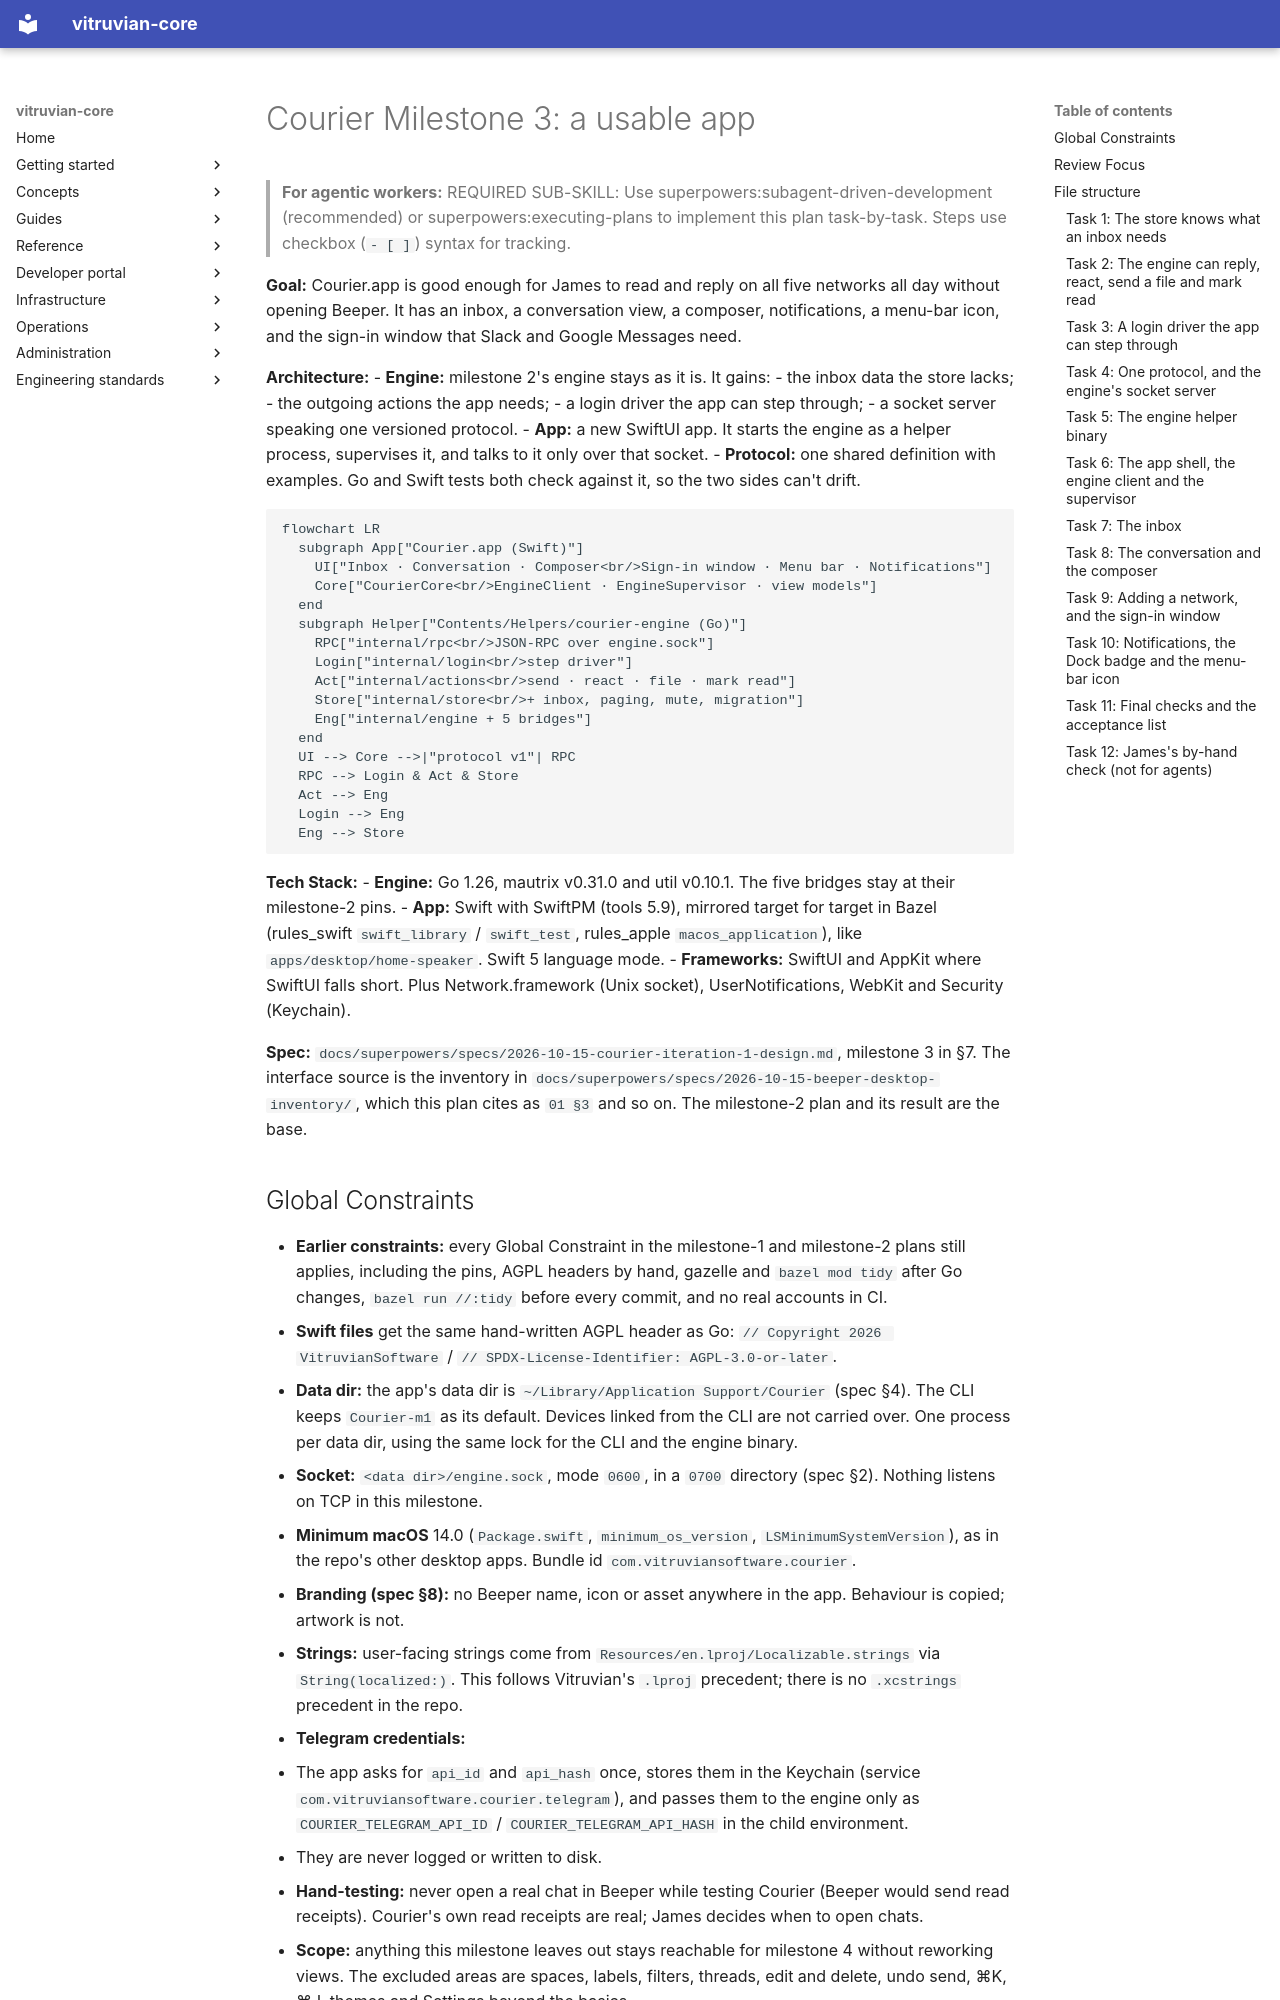

repository: VitruvianSoftware/vitruvian-core · page: superpowers/plans/2026-10-16-courier-m3-usable-app/index.html · generator: mkdocs

# Courier Milestone 3: a usable app

> **For agentic workers:** REQUIRED SUB-SKILL: Use superpowers:subagent-driven-development (recommended) or superpowers:executing-plans to implement this plan task-by-task. Steps use checkbox (`- [ ]`) syntax for tracking.

**Goal:** Courier.app is good enough for James to read and reply on all five networks all day without opening Beeper. It has an inbox, a conversation view, a composer, notifications, a menu-bar icon, and the sign-in window that Slack and Google Messages need.

**Architecture:**
- **Engine:** milestone 2's engine stays as it is. It gains:
  - the inbox data the store lacks;
  - the outgoing actions the app needs;
  - a login driver the app can step through;
  - a socket server speaking one versioned protocol.
- **App:** a new SwiftUI app. It starts the engine as a helper process, supervises it, and talks to it only over that socket.
- **Protocol:** one shared definition with examples. Go and Swift tests both check against it, so the two sides can't drift.

```mermaid
flowchart LR
  subgraph App["Courier.app (Swift)"]
    UI["Inbox · Conversation · Composer<br/>Sign-in window · Menu bar · Notifications"]
    Core["CourierCore<br/>EngineClient · EngineSupervisor · view models"]
  end
  subgraph Helper["Contents/Helpers/courier-engine (Go)"]
    RPC["internal/rpc<br/>JSON-RPC over engine.sock"]
    Login["internal/login<br/>step driver"]
    Act["internal/actions<br/>send · react · file · mark read"]
    Store["internal/store<br/>+ inbox, paging, mute, migration"]
    Eng["internal/engine + 5 bridges"]
  end
  UI --> Core -->|"protocol v1"| RPC
  RPC --> Login & Act & Store
  Act --> Eng
  Login --> Eng
  Eng --> Store
```

**Tech Stack:**
- **Engine:** Go 1.26, mautrix v0.31.0 and util v0.10.1. The five bridges stay at their milestone-2 pins.
- **App:** Swift with SwiftPM (tools 5.9), mirrored target for target in Bazel (rules_swift `swift_library` / `swift_test`, rules_apple `macos_application`), like `apps/desktop/home-speaker`. Swift 5 language mode.
- **Frameworks:** SwiftUI and AppKit where SwiftUI falls short. Plus Network.framework (Unix socket), UserNotifications, WebKit and Security (Keychain).

**Spec:** `docs/superpowers/specs/2026-10-15-courier-iteration-1-design.md`, milestone 3 in §7. The interface source is the inventory in `docs/superpowers/specs/2026-10-15-beeper-desktop-inventory/`, which this plan cites as `01 §3` and so on. The milestone-2 plan and its result are the base.
